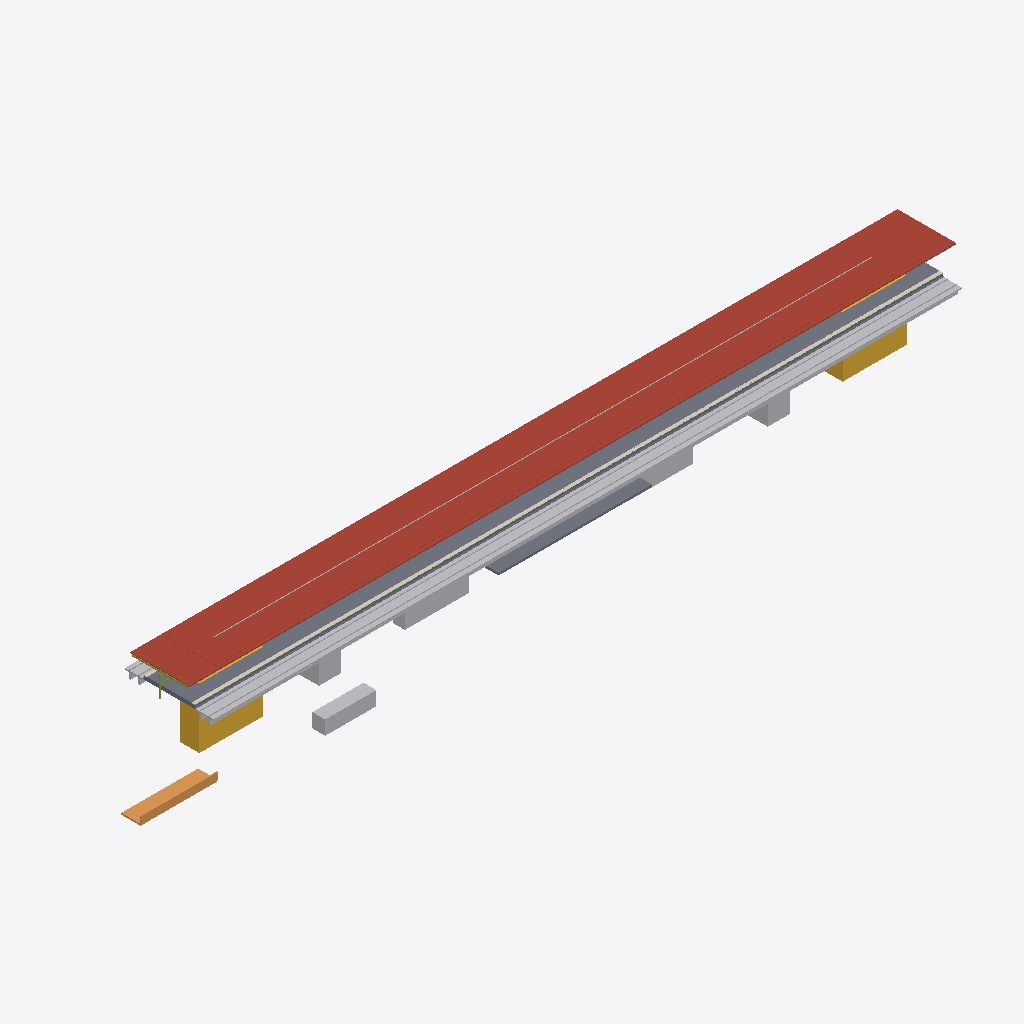
Isometric view of an IFC building model (IFC-SPF (STEP), schema IFC4X3, length unit metre), seen from the south-west, elements coloured by IFC class: 6 other elements (light grey), 4 slabs (grey), 1 roof (red-brown), 1 stair (yellow), 1 covering (cream), 1 ramp (orange), 1 member (olive).
Extent 129.8 m × 18.6 m × 13.4 m (x, y, z). Elements (25): 4 IfcSlab, 3 IfcTransportElement, 2 IfcCommunicationsAppliance, 2 IfcElectricDistributionBoard, 1 IfcAlarm, 1 IfcAudioVisualAppliance, 1 IfcBuildingElementProxy, 1 IfcCableCarrierSegment, 1 IfcCovering, 1 IfcDiscreteAccessory, 1 IfcFurniture, 1 IfcLightFixture.

HEADER;
FILE_DESCRIPTION(('ViewDefinition [CoordinationView]'),'2;1');
FILE_NAME('station-variant-011.ifc','2026-08-30T00:00:00+00:00',('OpenSourceRail'),('OpenSourceRail'),'IfcOpenShell 0.8.5','OpenSourceRail deterministic station IFC exporte','design-reference / not for construction');
FILE_SCHEMA(('IFC4X3'));
ENDSEC;
DATA;
#1=IFCPROJECT('1rrc1slHHHSPxgtp8aZ4VY',$,'OSR variant-011 station coordination',$,$,$,$,(#14),#9);
#2=IFCSITE('0F9tfqivnIgf8tws_I8W9c',$,'variant-011 station site',$,$,#18,$,$,.ELEMENT.,$,$,$,$,$);
#3=IFCBUILDING('0QiXPzEmTKWO2lhT7932dH',$,'variant-011 station',$,$,#21,$,$,.ELEMENT.,$,$,$);
#1443=IFCROOF('2VnriFlH9LygpIzIZoNP4p',$,'factory-bonded solar roof sandwich panel with MC4 leads','one 6 m × 9.2 m panel per canopy bay','OSR station product item',#1462,#1459,'STN-CNP-P030',$);
#2037=IFCTRACKELEMENT('07e5k1c$TTAfWaVrifNKQ5',$,'station track-deck and running-rail interface','one track-deck/rail interface per boarding-face track, separate from ordinary running spans','OSR station product item',#2104,#2101,'STN-CIV-P060',$);
#87=IFCSLAB('0am8lMgzXKXQtpUV7RqCmr',$,'precast reinforced-concrete elevated platform L-unit','ceil(117 m / 3 m) × 2 elevated boarding-face strips','OSR station product item',#106,#103,'STN-CIV-P010',$);
#2223=IFCSTAIR('1W_NhtbtbKQgQvzeRmLRgx',$,'installed staircase','equipment identities and served levels from shared layout','OSR station product item',#2242,#2239,'STN-ACC-P050',$);
#213=IFCCOVERING('2oV5foncDH085M8OmnO8h5',$,'platform coping, tactile strip, warning line, and edge-marker kit','full boarding edge length','OSR station product item',#244,#241,'STN-PLT-P010',$);
#2327=IFCSLAB('2TLkXSnLbMRvYCRO8ZeHMV',$,'pedestrian overbridge/concourse structural and enclosure kit','configured access-bridge count','OSR station product item',#2340,#2337,'STN-ACC-P030',$);
#2187=IFCTRANSPORTELEMENT('1se3XddLvUv9y$g$pw2cVg',$,'installed escalator','equipment identities and served levels from shared layout','OSR station product item',#2206,#2203,'STN-ACC-P040',$);
#2001=IFCRAMP('1A0In$NGPQMgWOVM6eVL4b',$,'direct/protected pedestrian approach, kerb, ramp, and boundary kit','elevated-island-concourse','OSR station product item',#2020,#2017,'STN-ACC-P010',$);
#1833=IFCTRANSPORTELEMENT('2aTLs4ukTU_hEti$Ue2x0m',$,'fare gate, accessible gate, and validator equipment kit','RFC 0010 gate lanes; halt uses two open-platform validators','OSR station product item',#1858,#1855,'STN-PAX-P040',$);
#2151=IFCTRANSPORTELEMENT('0kfSNFF$bJFvXLOBKGbTlJ',$,'installed passenger lift','lift identities and served levels from shared layout','OSR station product item',#2170,#2167,'STN-ACC-P020',$);
#123=IFCSLAB('0xbJTHoLbIAvduA1vEpp9N',$,'platform sub-base, levelling pad, grout, and closure-pour kit','one placement and closure kit per configured platform','OSR station product item',#136,#133,'STN-CIV-P020',$);
#1479=IFCCABLECARRIERSEGMENT('0zFb30REDPSAvGMQpsyyZ$',$,'platform-canopy PV string, combiner, isolation, bonding, and downlink kit','one controlled DC string and isolation package per platform canopy','OSR station product item',#1498,#1495,'STN-CNP-P040',$);
#261=IFCMEMBER('2XfIe1MKHJZeytftg6K1A3',$,'6 m galvanised HEA portal-frame steel kit','canopy bay count × configured platform count','OSR station product item',#646,#643,'STN-CNP-P010',$);
#2121=IFCSLAB('1KXLsiU5vMSf7PLic$DpWW',$,'island centre deck infill between edge L-unit strips','island width minus two 3 m edge strips, times platform length and count','OSR station product item',#2134,#2131,'STN-CIV-P050',$);
#153=IFCPIPESEGMENT('0uGXF7EeTIbAAHQJcVvgQp',$,'platform and track drainage channel, pipe, catch-pit, and outlet kit','platform length × configured platform count','OSR station product item',#196,#193,'STN-CIV-P030',$);
ENDSEC;
